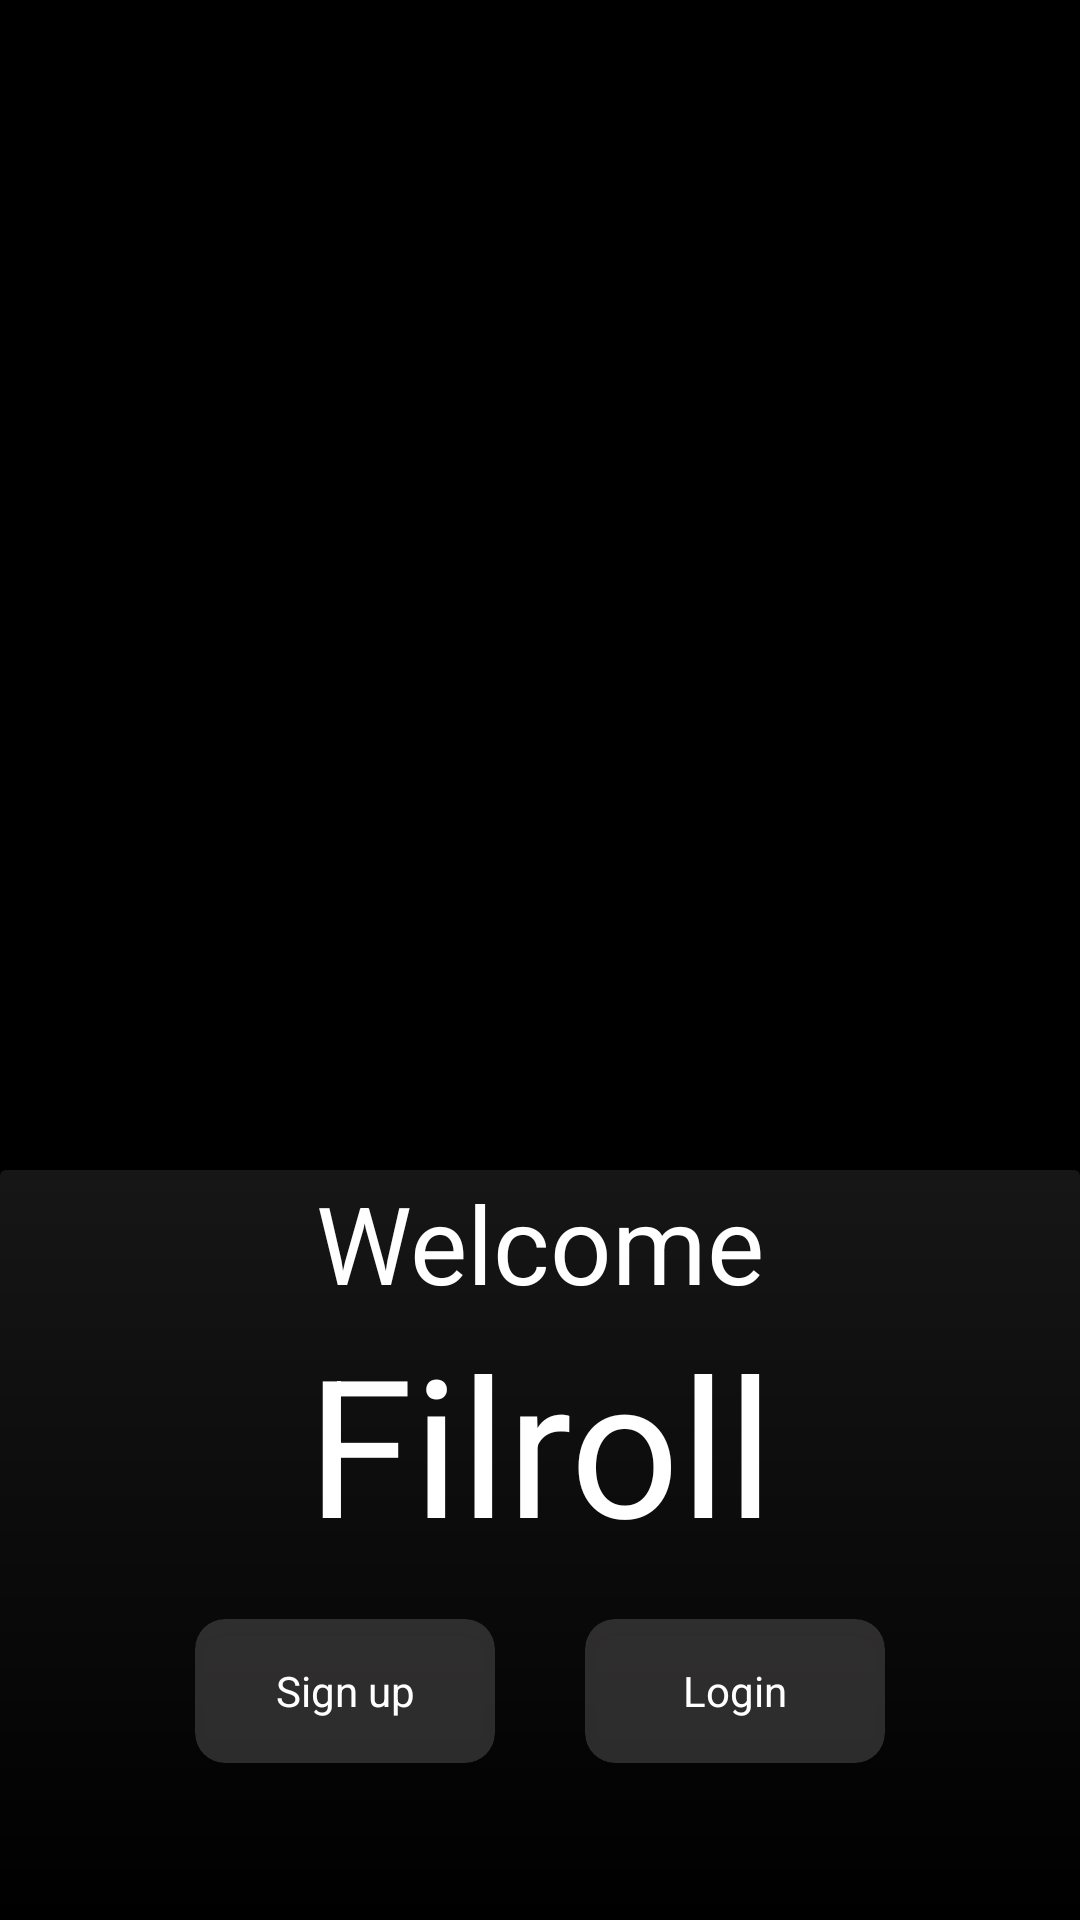

The Android layout XML behind this screen, and the referenced resources:
<!-- AndroidManifest.xml: application theme Theme.Fillroll -->
<!-- res/layout/activity_intro.xml -->
<?xml version="1.0" encoding="utf-8"?>
<LinearLayout xmlns:android="http://schemas.android.com/apk/res/android"
    xmlns:app="http://schemas.android.com/apk/res-auto"
    xmlns:tools="http://schemas.android.com/tools"
    android:layout_width="match_parent"
    android:layout_height="match_parent"
    android:background="@color/black"
    android:orientation="vertical"

    tools:context=".activity.IntroActivity">

    <RelativeLayout
        android:layout_width="match_parent"
        android:layout_height="match_parent"
        android:background="@drawable/group">




        <RelativeLayout
            android:layout_width="match_parent"
            android:layout_height="match_parent">

            <LinearLayout
                android:layout_width="match_parent"
                android:layout_height="match_parent"
                android:gravity="bottom">

                <androidx.cardview.widget.CardView
                    android:layout_width="match_parent"
                    android:layout_height="250dp"
                    android:backgroundTint="@color/transparent">

                    <LinearLayout
                        android:layout_width="match_parent"
                        android:layout_height="match_parent"
                        android:background="@drawable/blach"
                        android:orientation="vertical">

                        <TextView
                            android:layout_width="match_parent"
                            android:layout_height="wrap_content"
                            android:gravity="center"
                            android:text="Welcome"
                            android:textColor="@color/white"
                            android:textSize="36dp" />

                        <TextView
                            android:id="@+id/filroll"
                            android:layout_width="match_parent"
                            android:layout_height="wrap_content"
                            android:gravity="center"
                            android:text="Filroll"
                            android:textColor="@color/white"
                            android:textSize="64dp" />

                        <LinearLayout
                            android:layout_width="match_parent"
                            android:layout_height="wrap_content"
                            android:gravity="center">


                            <androidx.cardview.widget.CardView
                                android:layout_width="110dp"
                                android:layout_height="60dp"
                                android:layout_margin="10dp"
                                android:backgroundTint="#8D4E4D4D"
                                app:cardCornerRadius="10dp"
                                app:cardUseCompatPadding="true">


                                <LinearLayout
                                    android:id="@+id/signUp"
                                    android:layout_width="match_parent"
                                    android:layout_height="match_parent"
                                    android:gravity="center">

                                    <TextView
                                        android:layout_width="match_parent"
                                        android:layout_height="match_parent"
                                        android:gravity="center"
                                        android:text="Sign up"
                                        android:textColor="@color/white" />

                                </LinearLayout>


                            </androidx.cardview.widget.CardView>

                            <androidx.cardview.widget.CardView
                                android:layout_width="110dp"
                                android:layout_height="60dp"
                                android:layout_margin="10dp"
                                android:backgroundTint="#8D4E4D4D"
                                app:cardCornerRadius="10dp"
                                app:cardUseCompatPadding="true">


                                <LinearLayout
                                    android:id="@+id/login"
                                    android:layout_width="match_parent"
                                    android:layout_height="match_parent"

                                    android:gravity="center">

                                    <TextView
                                        android:layout_width="match_parent"
                                        android:layout_height="match_parent"
                                        android:gravity="center"
                                        android:text="Login"
                                        android:textColor="@color/white" />

                                </LinearLayout>


                            </androidx.cardview.widget.CardView>

                        </LinearLayout>


                    </LinearLayout>


                </androidx.cardview.widget.CardView>

            </LinearLayout>

        </RelativeLayout>


    </RelativeLayout>


    <LinearLayout
        android:layout_width="match_parent"
        android:layout_height="match_parent"
        android:gravity="bottom">

        <androidx.cardview.widget.CardView
            android:layout_width="410dp"
            android:layout_height="300dp">


            <LinearLayout
                android:layout_width="match_parent"
                android:layout_height="match_parent">

                <TextView
                    android:layout_width="match_parent"
                    android:layout_height="wrap_content"
                    android:text=""
                    android:textColor="@color/white" />
            </LinearLayout>


        </androidx.cardview.widget.CardView>


    </LinearLayout>

</LinearLayout>
<!-- resources referenced by this layout -->
<resources>
  <color name="black">#FF000000</color>
  <color name="transparent">#00000000</color>
  <color name="white">#FFFFFFFF</color>
      //
  <!-- drawable blach (drawable) -->
  <?xml version="1.0" encoding="utf-8"?>
  <shape xmlns:android="http://schemas.android.com/apk/res/android" android:shape="rectangle">
      <gradient
          android:type="linear"
          android:angle="100"
          android:startColor="#8D292828"
          android:endColor="@color/black">
  
      </gradient>
  
  </shape>
  <style name="Theme.Fillroll" parent="Theme.AppCompat.Light.NoActionBar">
          
          <item name="colorPrimary">@color/purple_500</item>
          <item name="colorPrimaryVariant">@color/purple_700</item>
          <item name="colorOnPrimary">@color/white</item>
          
          <item name="colorSecondary">@color/teal_200</item>
          <item name="colorSecondaryVariant">@color/teal_700</item>
          <item name="colorOnSecondary">@color/black</item>
          
          <item name="android:statusBarColor" tools:targetApi="l">?attr/colorPrimaryVariant</item>
          
      </style>
  <color name="purple_500">#FF6200EE</color>
  <color name="purple_700">#FF3700B3</color>
  <color name="teal_200">#FF03DAC5</color>
  <color name="teal_700">#FF018786</color>
</resources>
